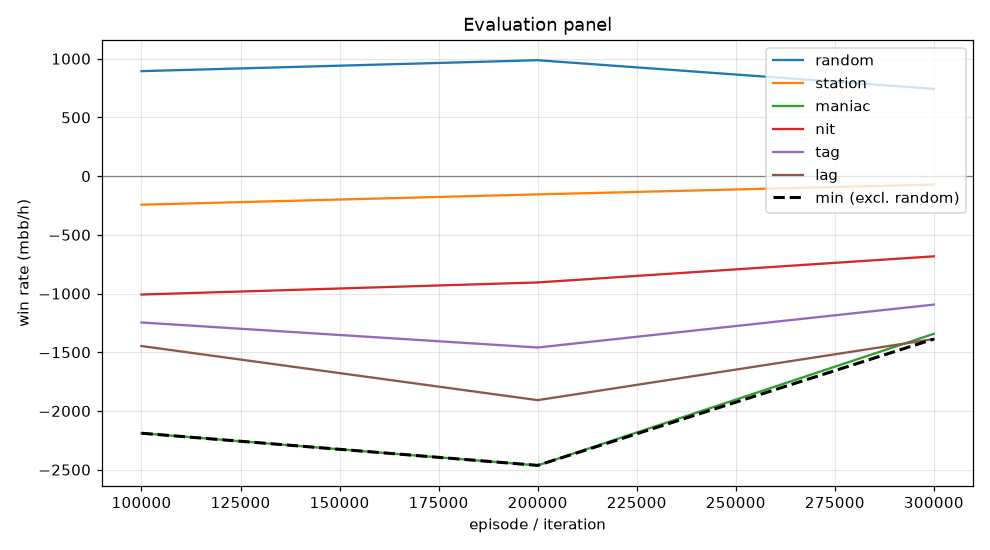

The table this chart was drawn from, first rows:
episode, min, mean, random_mean, random_se, station_mean, station_se, maniac_mean, maniac_se, nit_mean, nit_se, tag_mean, tag_se, lag_mean, lag_se, act_call, act_raise, act_fold, act_check
99999, -2190, -1227, 894.0, 90.02, -243.5, 53.52, -2190, 295.3, -1008, 112, -1246, 134.4, -1447, 158.3, 0.177, 0.4335, 0.1166, 0.2729
199999, -2464, -1378, 987.0, 84, -155.5, 57.8, -2464, 324.8, -905.5, 102.5, -1460, 146.5, -1908, 181.2, 0.1734, 0.4342, 0.1221, 0.2703
299999, -1388, -915.9, 743.5, 85.59, -72.0, 71.98, -1343, 306.6, -683.0, 99.53, -1094, 136.8, -1388, 161.6, 0.1825, 0.4068, 0.1552, 0.2555
